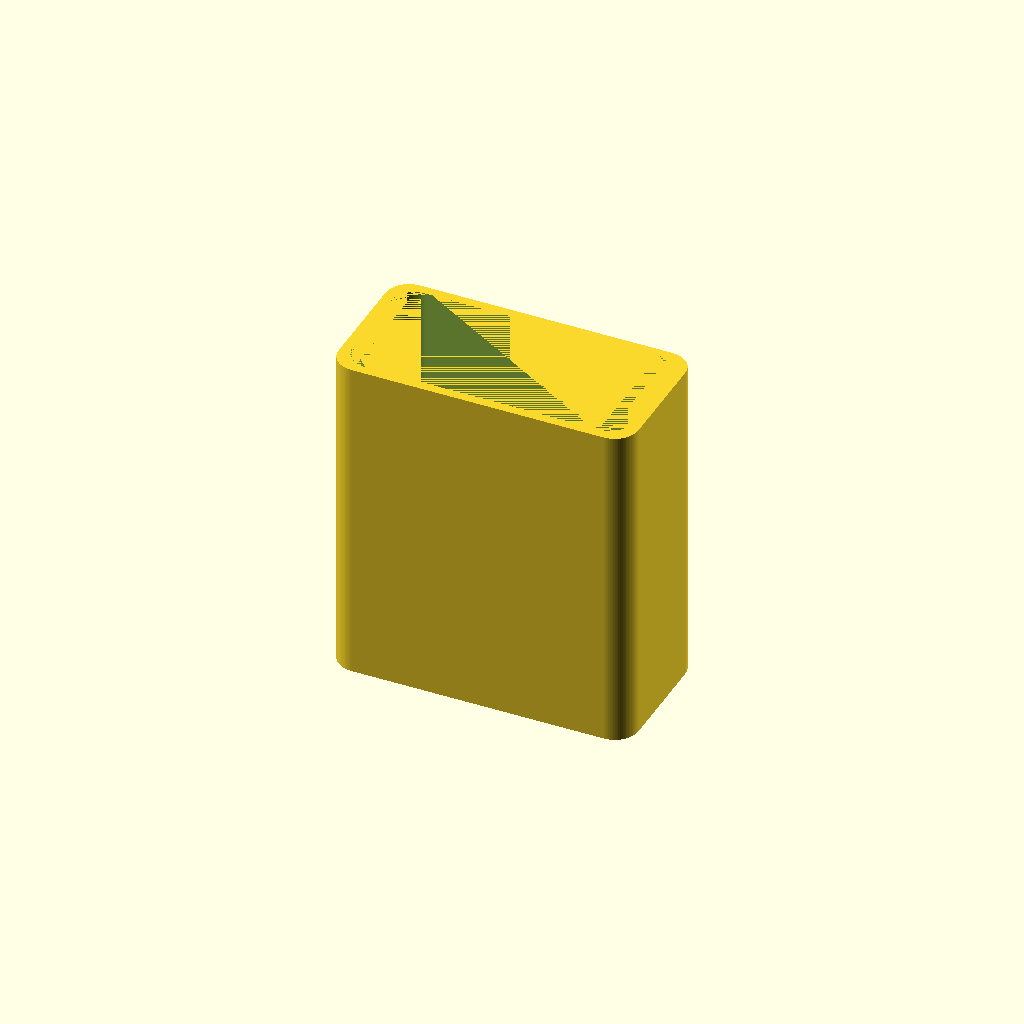
Cell 1 — every parameter at its default value.
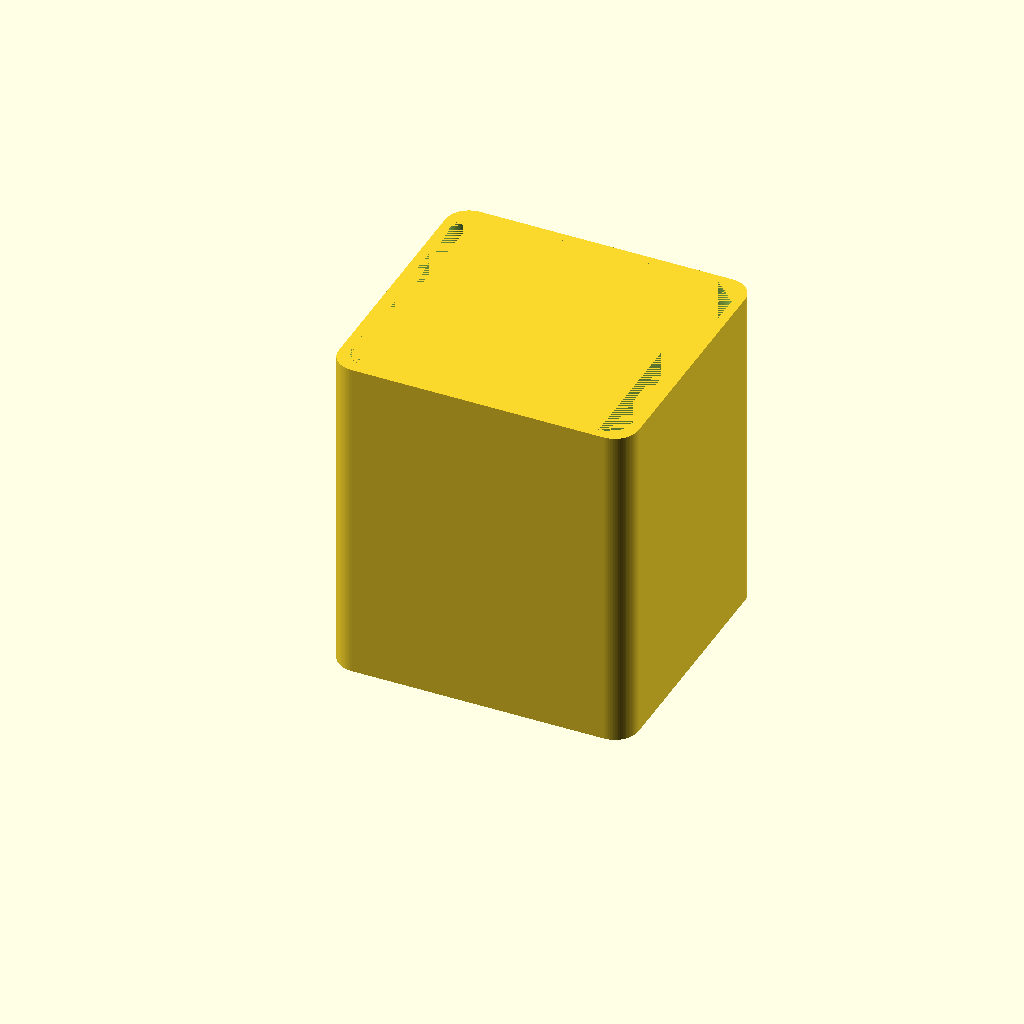
Cell 2: depth = 54 (everything else at default).
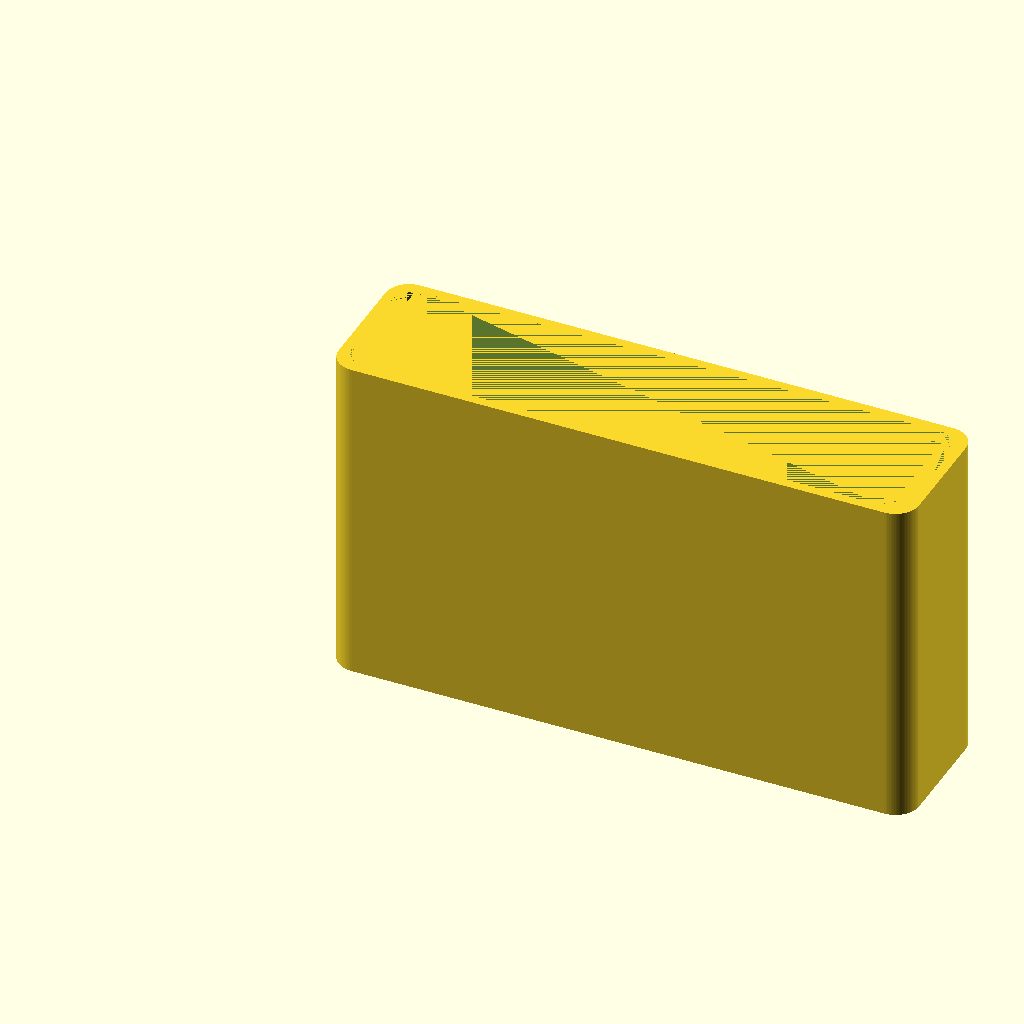
Cell 3: width = 118 (everything else at default).
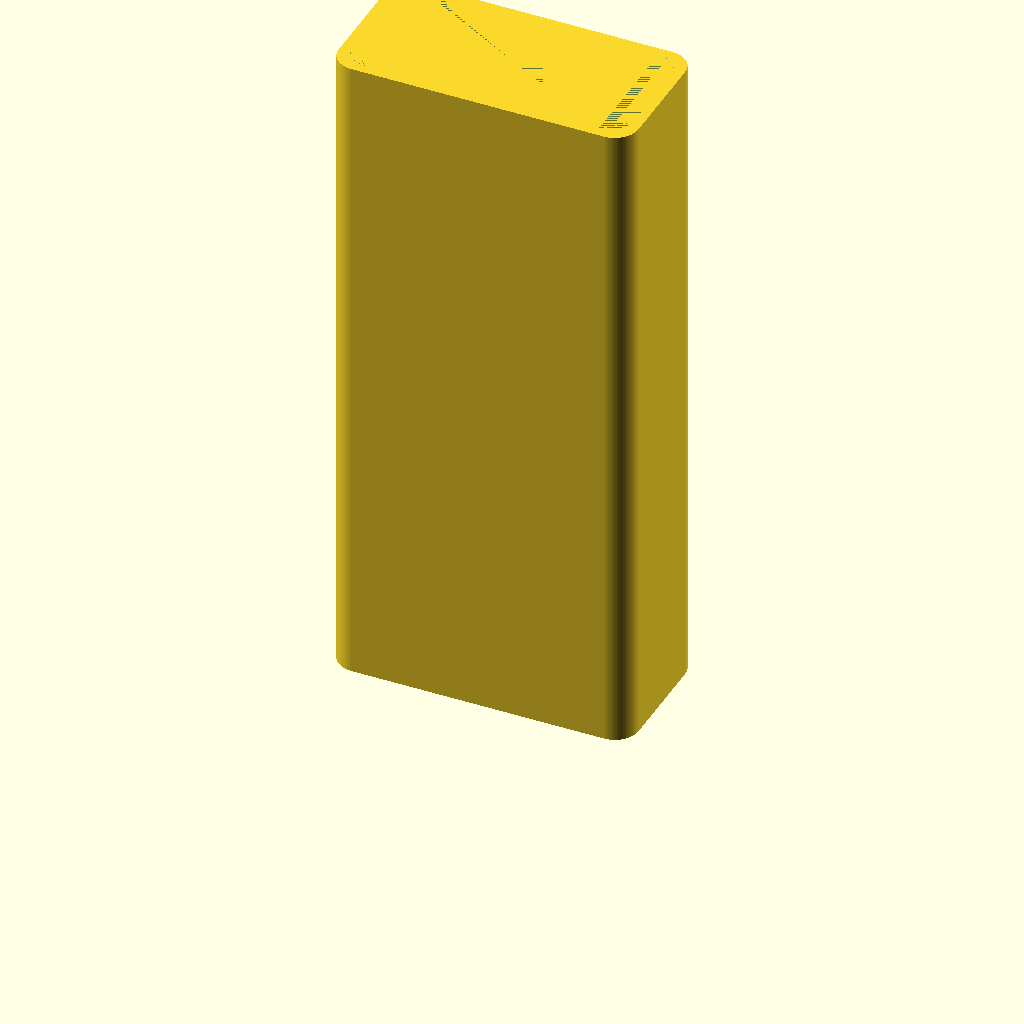
Cell 4: height = 140 (everything else at default).
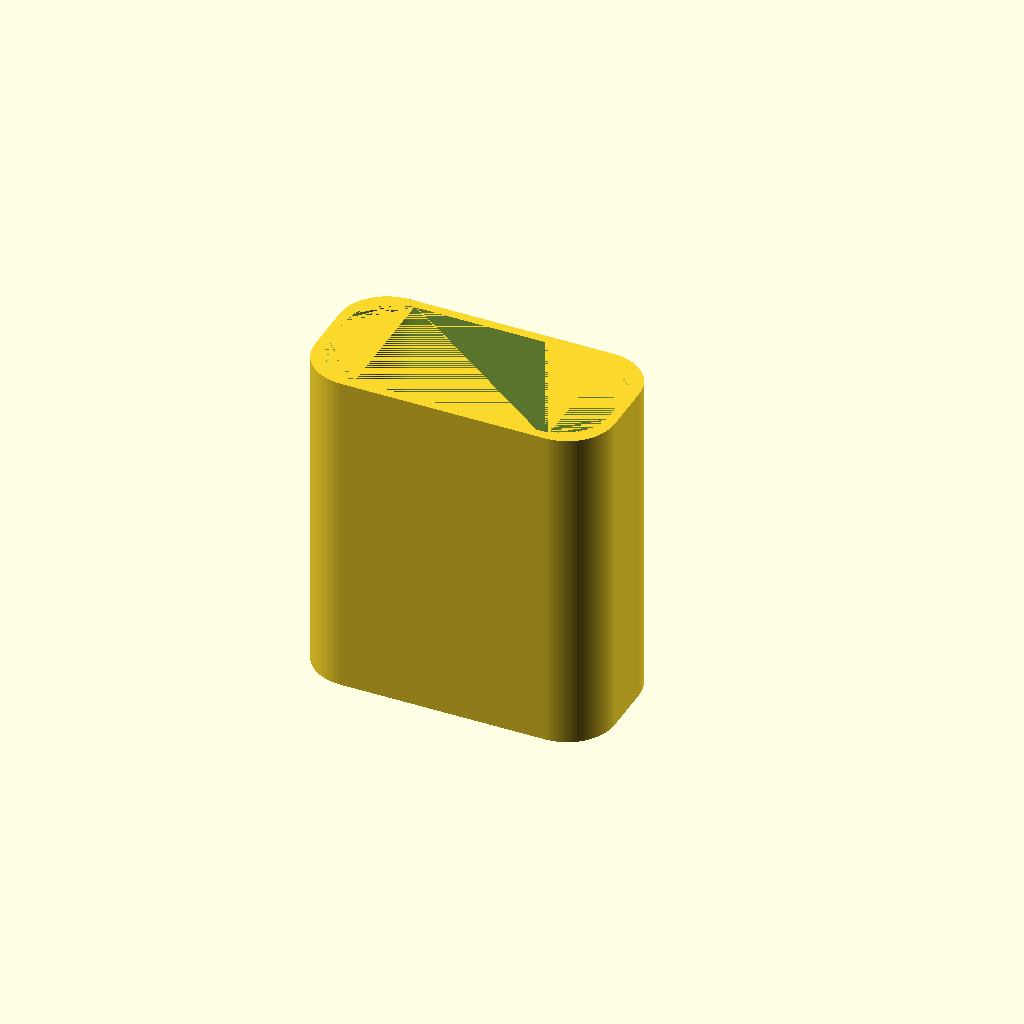
Cell 5 — corner_radius set to 10, the other parameters unchanged.
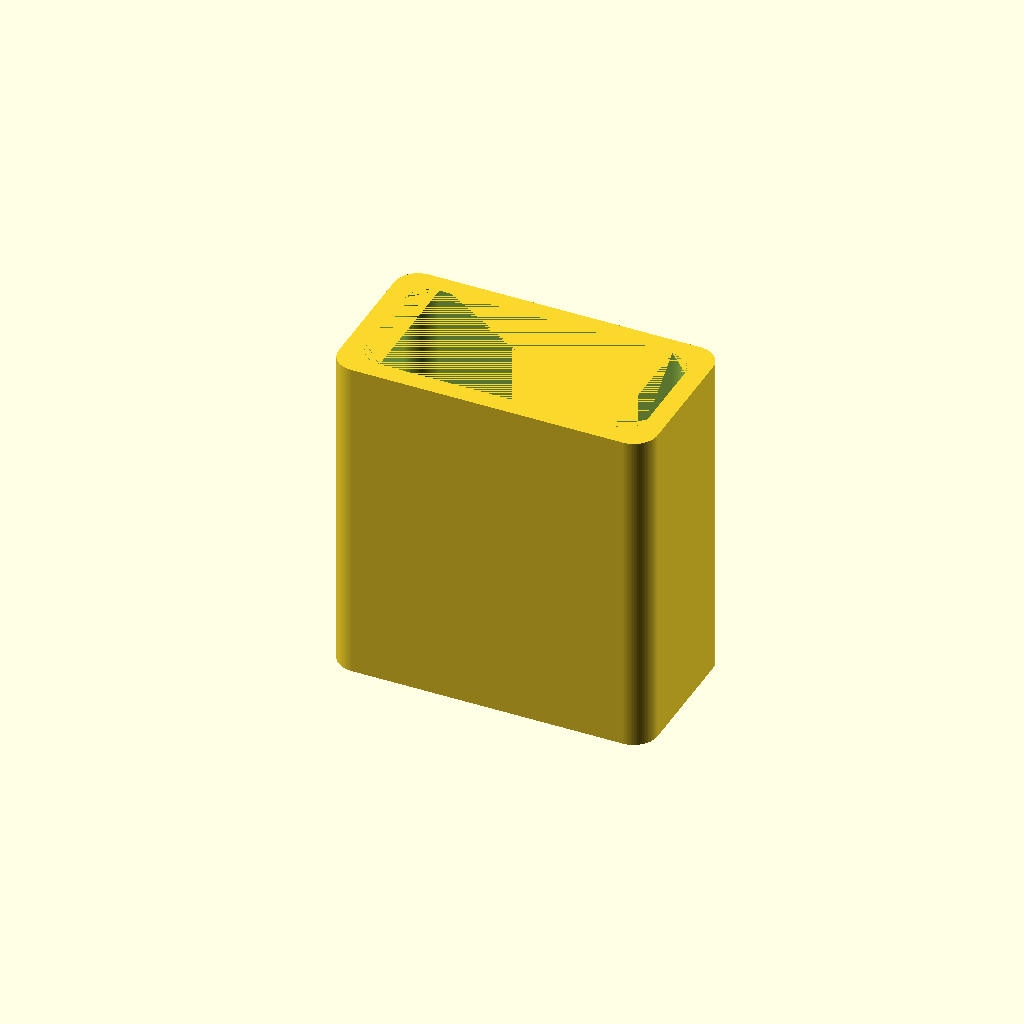
Cell 6: the same model with wall = 4.
One fixed orthographic camera (rotation 55°, 0°, 25°; colour scheme Cornfield) for every cell.
Source of the model, inputs/thingiverse/files/thing-3684028/files/Anker-Charger-Holder.scad:
$fn=100;

depth=27;
width=59;
height=70;
corner_radius=5;
wall=2;
plug_width=25;
plug_depth=17;
plug_radius=3;

difference(){
    linear_extrude(height) {
        offset(corner_radius) { 
            square([(width+(wall*2))-(corner_radius*2),(depth+(wall*2))-(corner_radius*2)]);
        }
    }
    translate([wall,wall,wall])
        linear_extrude(height-wall) {
            offset(corner_radius) { 
                square([width-(corner_radius*2),depth-(corner_radius*2)]);
            }
        }
    translate([wall-corner_radius+((width-plug_width)/2),wall-corner_radius+((depth-plug_depth)/2),0])
        linear_extrude(wall) {
                square([plug_width,plug_depth]);
        }
}
Parameter table extracted from the source (name, type, default, range or options):
depth: number, default 27
width: number, default 59
height: number, default 70
corner_radius: number, default 5
wall: number, default 2
plug_width: number, default 25
plug_depth: number, default 17
plug_radius: number, default 3
